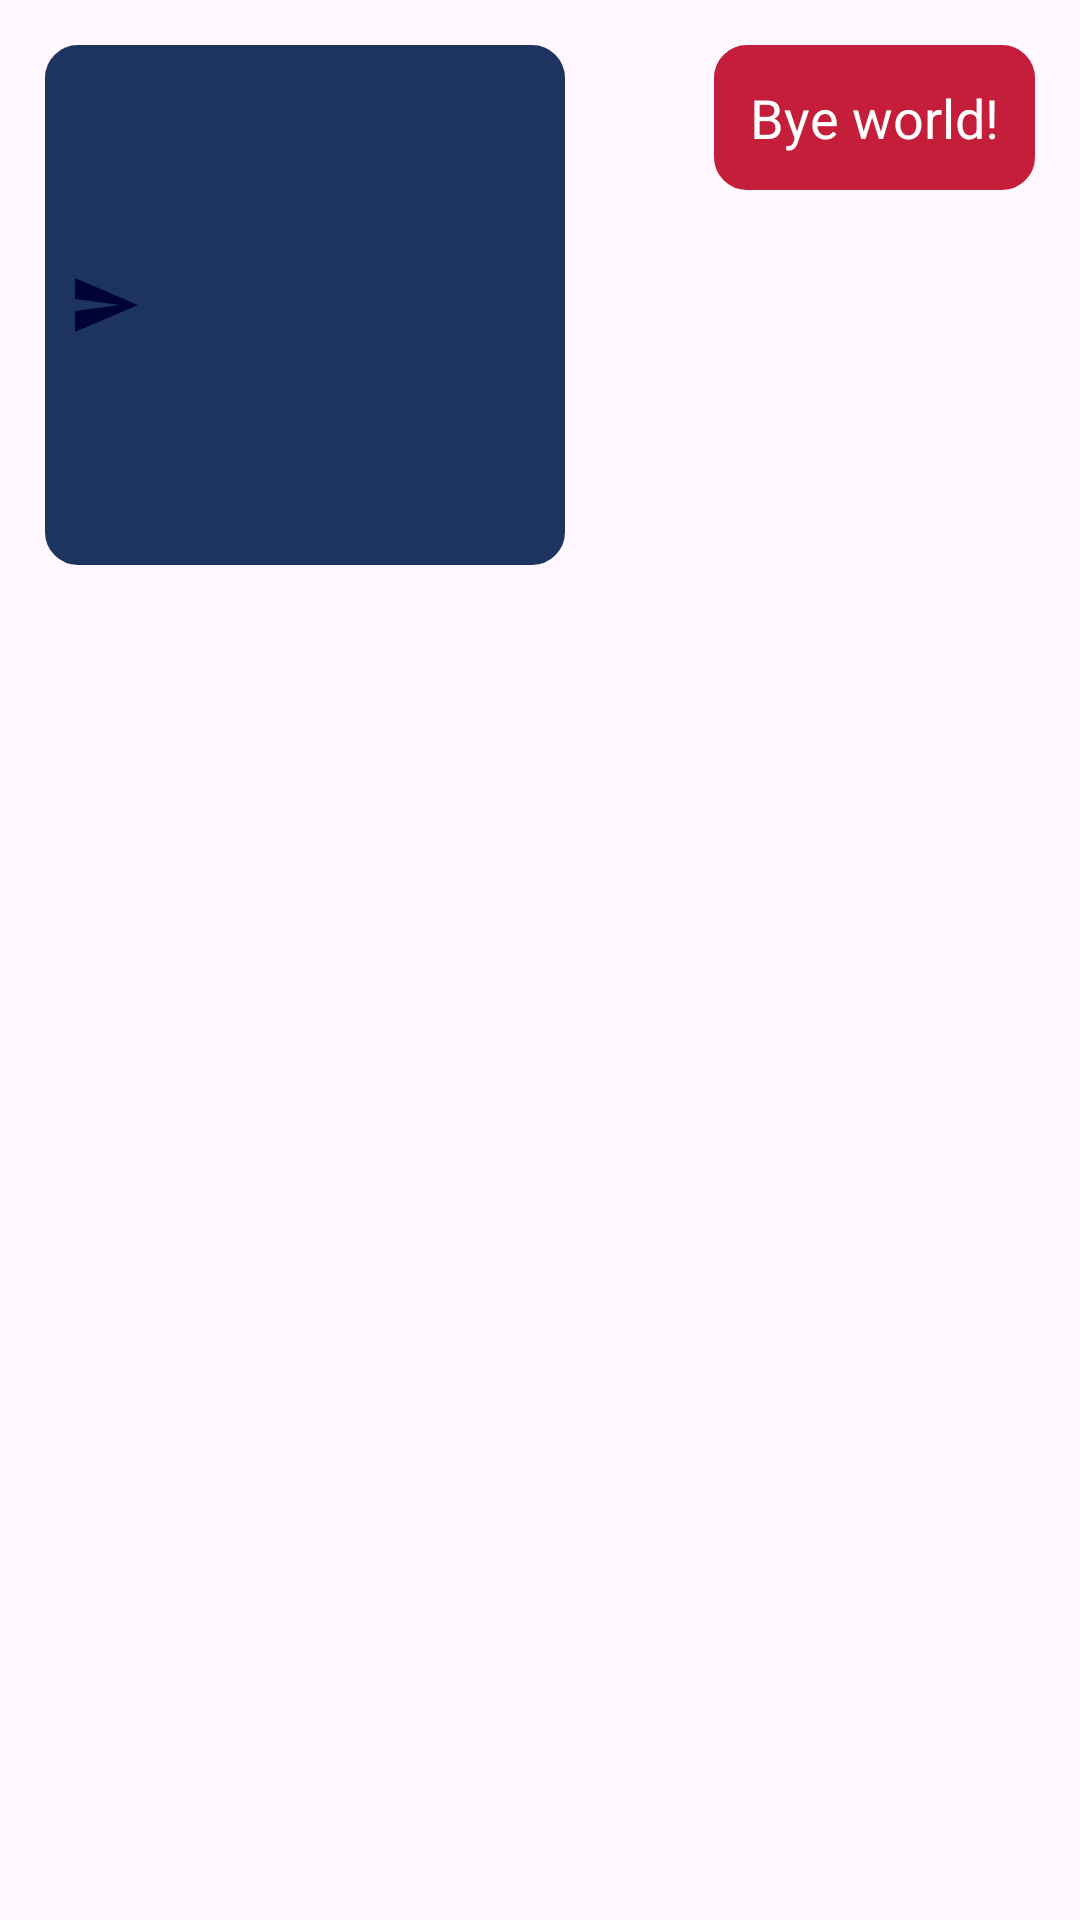

Reconstruct the res/layout file that produces this screen, plus the resources it refers to.
<!-- AndroidManifest.xml: application theme Theme.SimpleGPT -->
<!-- res/layout/image_item.xml -->
<?xml version="1.0" encoding="utf-8"?>
<RelativeLayout xmlns:android="http://schemas.android.com/apk/res/android"
    android:layout_width="match_parent"
    android:layout_height="wrap_content"
    android:padding="15dp"
    >

    <LinearLayout
        android:layout_width="520px"
        android:layout_height="520px"
        android:background="@drawable/rounded_corner"
        android:backgroundTint="#1D3461"
        android:id="@+id/l_image_view"
        android:padding="8dp"
        android:layout_marginEnd="80dp"
        >

        <ImageView
            android:id="@+id/l_image"
            android:layout_width="wrap_content"
            android:layout_height="wrap_content"
            android:src="@drawable/baseline_send_24"
            android:layout_gravity="center"

            />

    </LinearLayout>
    <LinearLayout
        android:layout_width="wrap_content"
        android:layout_height="wrap_content"
        android:background="@drawable/rounded_corner"
        android:backgroundTint="#C41E3A"
        android:id="@+id/r_chatImage_view"
        android:layout_alignParentEnd="true"
        android:padding="12dp"
        android:layout_marginStart="80dp"
        >

        <TextView
            android:textColor="@color/white"
            android:layout_width="wrap_content"
            android:layout_height="wrap_content"
            android:id="@+id/r_textImage_view"
            android:textSize="18sp"
            android:text="Bye world!"/>

    </LinearLayout>

</RelativeLayout>
<!-- resources referenced by this layout -->
<resources>
  <color name="white">#FFFFFFFF</color>
  <!-- drawable baseline_send_24 (drawable) -->
  <vector android:autoMirrored="true" android:height="24dp"
      android:tint="#000435" android:viewportHeight="24"
      android:viewportWidth="24" android:width="24dp" xmlns:android="http://schemas.android.com/apk/res/android">
      <path android:fillColor="@android:color/white" android:pathData="M2.01,21L23,12 2.01,3 2,10l15,2 -15,2z"/>
  </vector>
  <!-- drawable rounded_corner (drawable) -->
  <?xml version="1.0" encoding="utf-8"?>
  <shape xmlns:android="http://schemas.android.com/apk/res/android"
      android:shape="rectangle">
      <corners android:radius="10dp"/>
      <stroke android:width="2dp" android:color="@color/navy"/>
      <solid android:color="@color/white" />
  
  </shape>
  <style name="Theme.SimpleGPT" parent="Base.Theme.SimpleGPT" />
  <color name="navy">#18206f</color>
  <style name="Base.Theme.SimpleGPT" parent="Theme.Material3.DayNight.NoActionBar">
          
          
      </style>
</resources>
